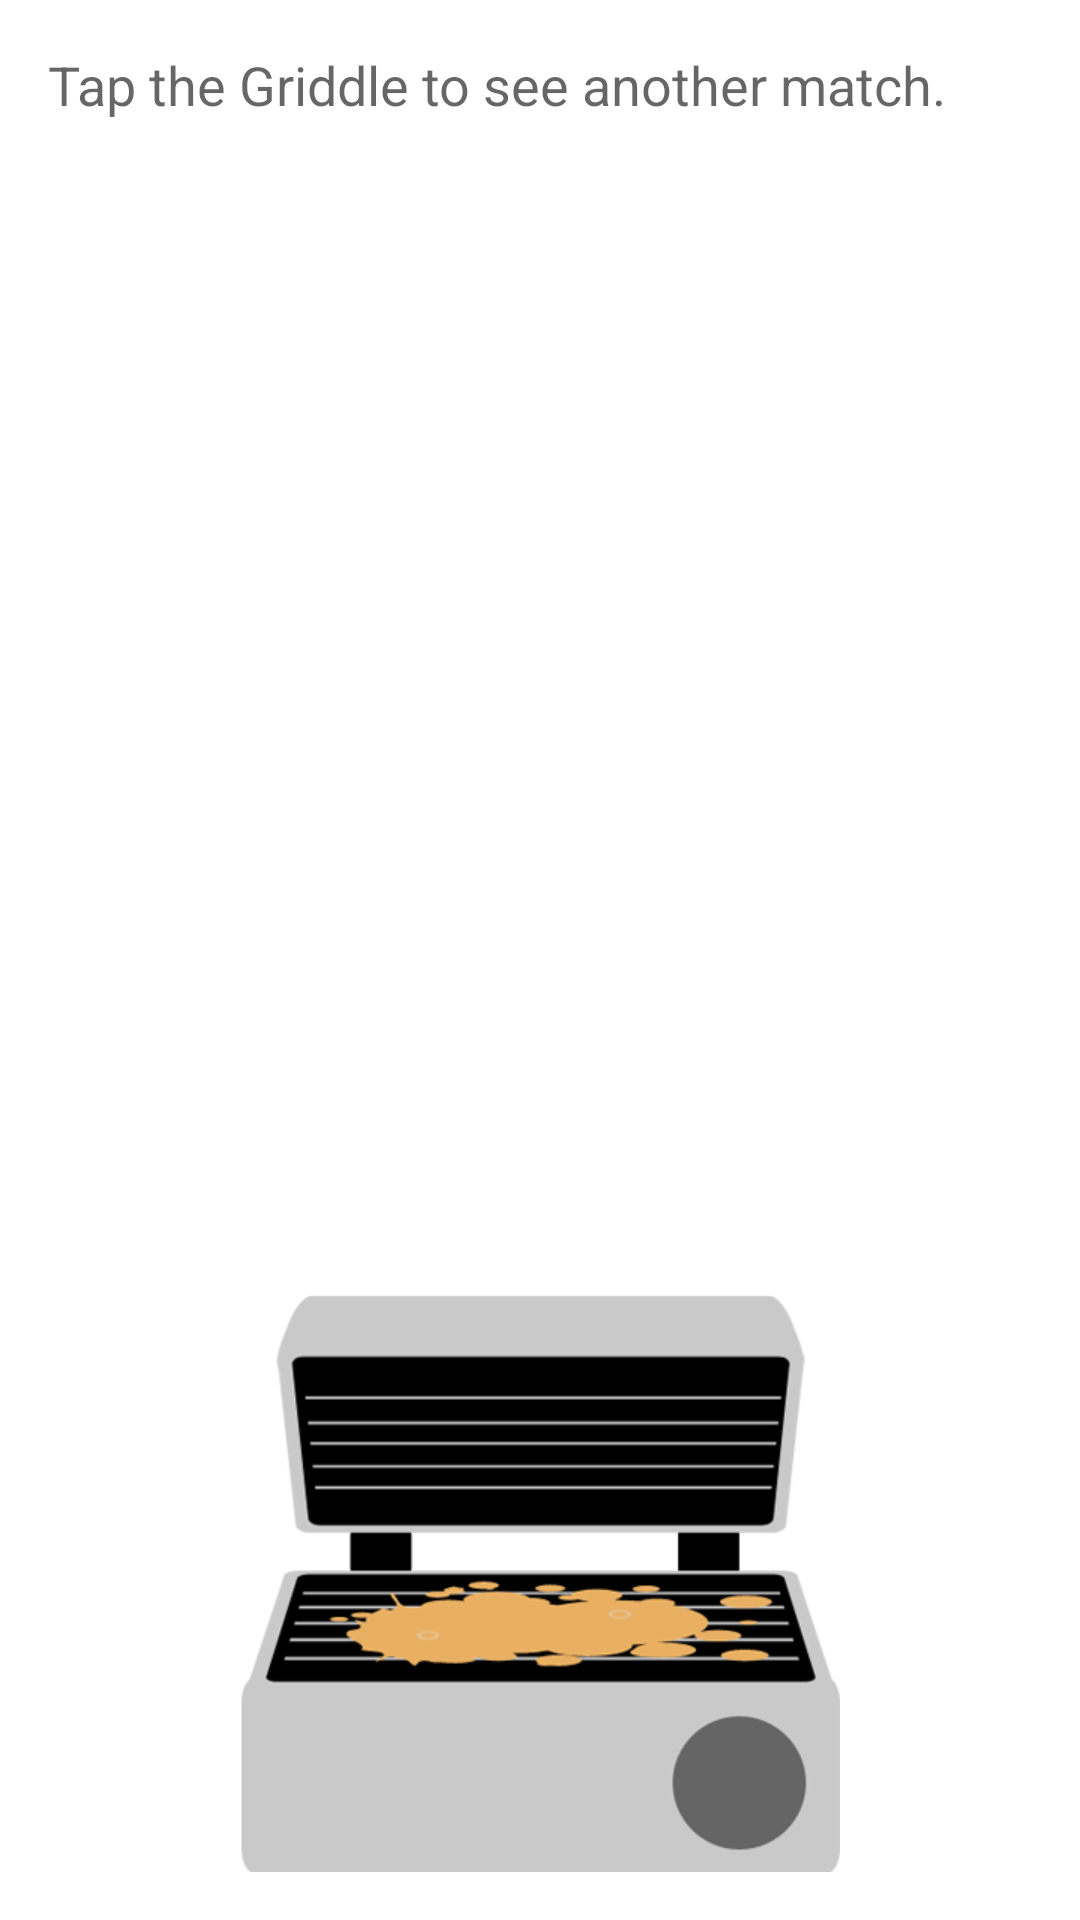

This screen was rendered from an Android layout file. Write that file and the resources it references.
<!-- AndroidManifest.xml: application theme AppTheme -->
<!-- res/layout/fragment_match_maker.xml -->
<?xml version="1.0" encoding="utf-8"?>
<LinearLayout xmlns:android="http://schemas.android.com/apk/res/android"
    xmlns:tools="http://schemas.android.com/tools"
    tools:context="com.example.example.griddlr.matchmaker.MatchMakerFragment"
    android:orientation="vertical"
    android:layout_width="match_parent"
    android:layout_height="match_parent"
    android:padding="@dimen/content_padding">

    <TextView
        android:layout_width="match_parent"
        android:layout_height="wrap_content"
        android:textAppearance="@style/TextAppearance.AppCompat.Medium"
        android:text="Tap the Griddle to see another match."/>

    <RelativeLayout
        android:layout_width="match_parent"
        android:layout_height="0dp"
        android:layout_weight="1">

        <Button
            android:layout_width="200dp"
            android:layout_height="200dp"
            android:layout_alignParentBottom="true"
            android:layout_centerHorizontal="true"
            android:background="@drawable/pressable_griddle"/>
    </RelativeLayout>
</LinearLayout>
<!-- resources referenced by this layout -->
<resources>
  <dimen name="content_padding">16dp</dimen>
  <!-- drawable pressable_griddle (drawable) -->
  <?xml version="1.0" encoding="utf-8"?>
  <selector xmlns:android="http://schemas.android.com/apk/res/android">
      <item android:state_pressed="true" android:drawable="@drawable/griddle_closed"/>
      <item android:state_enabled="false" android:drawable="@drawable/griddle_open"/>
      <item android:drawable="@drawable/griddle_open_batter"/>
  </selector>
  <!-- drawable griddle_closed: png bitmap (drawable, 9507 bytes) -->
  <!-- drawable griddle_open: png bitmap (drawable, 16566 bytes) -->
  <!-- drawable griddle_open_batter: png bitmap (drawable, 27506 bytes) -->
</resources>
